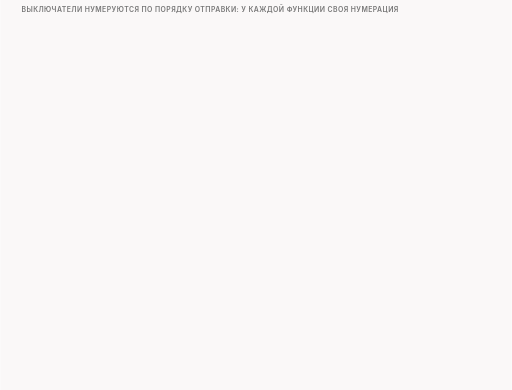
t = 0.00 s
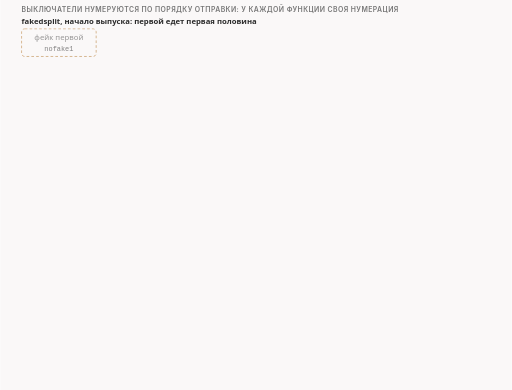
t = 1.61 s
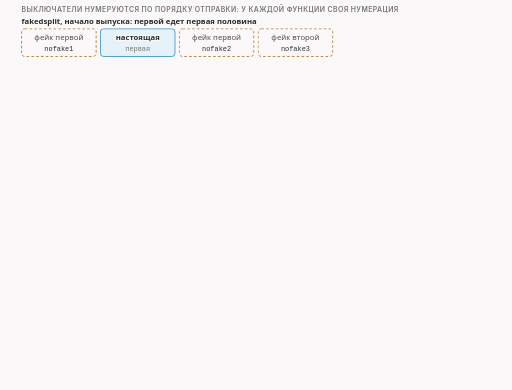
t = 3.34 s
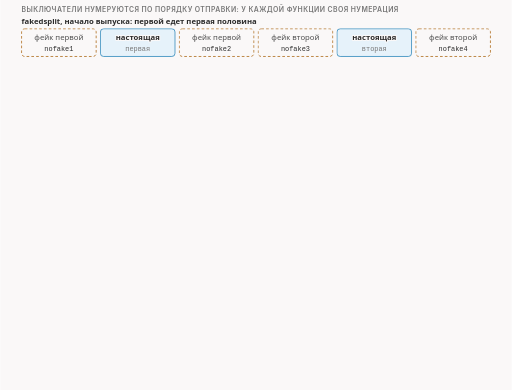
t = 5.46 s
t = 6.48 s: frame unchanged from t = 5.46 s, image omitted
t = 8.50 s: frame unchanged from t = 5.46 s, image omitted

The animated SVG that drew these frames (rendered in a browser with its animation timeline set to each time). Animation: 42 CSS @keyframes rules; frames cover the first 8.50 s, repeats indefinitely.

<svg xmlns="http://www.w3.org/2000/svg" class="v08-s13-switches-numbering" viewBox="0 0 960 732" width="960" height="732" role="img" aria-labelledby="v08-s13-switches-numbering-t v08-s13-switches-numbering-d">
<title id="v08-s13-switches-numbering-t">Выключатели перемешивания с фейками</title>
<desc id="v08-s13-switches-numbering-d">Выключатели перемешивания с фейками нумеруются по порядку отправки, и первой едет вторая половина: nofake1 убирает фейк второй половины перед настоящей, nofake2 после неё, nofake3 и nofake4 делают то же с первой половиной, а у разреза с фейками один и два относились к первой половине, поэтому номера с функции на функцию не переносятся; ответы сервера при любых выключателях те же, а когда выключены все четыре, на проводе остаются две настоящие части, 146 байт и 104 байта, как у multidisorder; остальные настройки такие же, как у разреза с фейками, а в проверке без условия и с выключенными nofake3 и nofake4 приложение получило бы 104 настоящих байта и 146 нулей по расчёту, запуска такого нет.</desc>
<style>.v08-s13-switches-numbering{--fg:var(--dark,#2b2b2b);--fg2:var(--darkgray,#4e4e4e);--mute:var(--gray,#767676);--line:var(--lightgray,#d4d4d4);--acc:var(--secondary,#1f7fb5);--tint:var(--highlight,rgba(178,225,255,.28));--bg:var(--light,#faf8f8);--rej:#c4372b;--rejt:rgba(196,55,43,.10);--ok:#237a4b;--okt:rgba(35,122,75,.11);--amb:#a8610a;--ambt:rgba(168,97,10,.13)}
@media (prefers-color-scheme:dark){.v08-s13-switches-numbering{--fg:var(--dark,#ebebec);--fg2:var(--darkgray,#d4d4d4);--mute:var(--gray,#9a9a9a);--line:var(--lightgray,#4a474a);--acc:var(--secondary,#b2e1ff);--tint:var(--highlight,rgba(178,225,255,.14));--bg:var(--light,#161618);--rej:#ff8f80;--rejt:rgba(255,143,128,.14);--ok:#7fd9a1;--okt:rgba(127,217,161,.13);--amb:#f0b866;--ambt:rgba(240,184,102,.14)}}
.v08-s13-switches-numbering .bg{fill:var(--bg)}
.v08-s13-switches-numbering text{font-family:var(--bodyFont,'Source Sans 3'),system-ui,-apple-system,'Segoe UI',Roboto,sans-serif;font-size:16px;fill:var(--fg2);paint-order:stroke;stroke:var(--bg);stroke-width:4px;stroke-linejoin:round}
.v08-s13-switches-numbering .tk{font-weight:600;fill:var(--fg)}
.v08-s13-switches-numbering .sm{font-size:14.5px}
.v08-s13-switches-numbering .m{font-family:var(--codeFont,'JetBrains Mono'),ui-monospace,'Cascadia Code',Consolas,monospace;font-size:14.5px}
.v08-s13-switches-numbering .mk{font-family:var(--codeFont,'JetBrains Mono'),ui-monospace,'Cascadia Code',Consolas,monospace;font-size:14.5px;font-weight:600;fill:var(--fg)}
.v08-s13-switches-numbering .hx{font-family:var(--codeFont,'JetBrains Mono'),ui-monospace,'Cascadia Code',Consolas,monospace;font-size:14px;font-weight:600;fill:var(--fg);stroke:none}
.v08-s13-switches-numbering .ix{font-family:var(--codeFont,'JetBrains Mono'),ui-monospace,'Cascadia Code',Consolas,monospace;font-size:13px;fill:var(--mute);stroke:none}
.v08-s13-switches-numbering .big{font-size:22px}
.v08-s13-switches-numbering .ml{font-family:var(--codeFont,'JetBrains Mono'),ui-monospace,'Cascadia Code',Consolas,monospace;font-size:17px;font-weight:600;fill:var(--fg)}
.v08-s13-switches-numbering .cap{font-family:var(--headerFont,Inter),system-ui,-apple-system,'Segoe UI',Roboto,sans-serif;font-size:13px;font-weight:600;letter-spacing:.06em;text-transform:uppercase;fill:var(--mute)}
.v08-s13-switches-numbering .mu{fill:var(--mute)}.v08-s13-switches-numbering .fg{fill:var(--fg)}.v08-s13-switches-numbering .acc{fill:var(--acc)}.v08-s13-switches-numbering .rej{fill:var(--rej)}.v08-s13-switches-numbering .ok{fill:var(--ok)}.v08-s13-switches-numbering .amb{fill:var(--amb)}
.v08-s13-switches-numbering .c{text-anchor:middle}.v08-s13-switches-numbering .r{text-anchor:end}.v08-s13-switches-numbering .ns{stroke:none}
.v08-s13-switches-numbering .bx{fill:var(--bg);stroke:var(--line);stroke-width:1.4}
.v08-s13-switches-numbering .bxs{fill:var(--bg);stroke:var(--mute);stroke-width:1.4}
.v08-s13-switches-numbering .bxa{fill:var(--tint);stroke:var(--acc);stroke-width:1.4}
.v08-s13-switches-numbering .bxr{fill:var(--rejt);stroke:var(--rej);stroke-width:1.4}
.v08-s13-switches-numbering .bxo{fill:var(--okt);stroke:var(--ok);stroke-width:1.4}
.v08-s13-switches-numbering .bxb{fill:var(--ambt);stroke:var(--amb);stroke-width:1.4}
.v08-s13-switches-numbering .pl{fill:var(--bg);stroke:var(--fg);stroke-width:1.6}
.v08-s13-switches-numbering .fs{fill:var(--mute);fill-opacity:.22;stroke:none}
.v08-s13-switches-numbering .bxg{fill:var(--mute);fill-opacity:.2;stroke:var(--mute);stroke-width:1.4}
.v08-s13-switches-numbering .bxn{fill:none;stroke:var(--fg);stroke-width:2}
.v08-s13-switches-numbering .bxd{fill:none;stroke:var(--mute);stroke-width:1.3;stroke-dasharray:5 4}
.v08-s13-switches-numbering .fa{fill:var(--tint);stroke:none}.v08-s13-switches-numbering .fr{fill:var(--rejt);stroke:none}.v08-s13-switches-numbering .fb{fill:var(--ambt);stroke:none}.v08-s13-switches-numbering .fo{fill:var(--okt);stroke:none}
.v08-s13-switches-numbering .lm{fill:none;stroke:var(--mute);stroke-width:1.4}
.v08-s13-switches-numbering .lmd{fill:none;stroke:var(--mute);stroke-width:1.4;stroke-dasharray:5 4}
.v08-s13-switches-numbering .la{fill:none;stroke:var(--acc);stroke-width:2}
.v08-s13-switches-numbering .lf{fill:none;stroke:var(--fg2);stroke-width:2}
.v08-s13-switches-numbering .lr{fill:none;stroke:var(--rej);stroke-width:2.4}
.v08-s13-switches-numbering .lcut{fill:none;stroke:var(--rej);stroke-width:1.8;stroke-dasharray:6 4}
.v08-s13-switches-numbering .lb{fill:none;stroke:var(--amb);stroke-width:2}
.v08-s13-switches-numbering .lo{fill:none;stroke:var(--ok);stroke-width:2.4}
.v08-s13-switches-numbering .hf{fill:var(--fg2)}.v08-s13-switches-numbering .ha{fill:var(--acc)}.v08-s13-switches-numbering .hr{fill:var(--rej)}.v08-s13-switches-numbering .hm{fill:var(--mute)}.v08-s13-switches-numbering .hb{fill:var(--amb)}
.v08-s13-switches-numbering .fun{fill:var(--tint);stroke:var(--acc);stroke-width:1;stroke-opacity:.55}
.v08-s13-switches-numbering .a{animation-duration:62s;animation-timing-function:cubic-bezier(.3,.6,.25,1);animation-iteration-count:infinite;animation-fill-mode:both}
@media (prefers-reduced-motion:reduce){.v08-s13-switches-numbering .a{animation:none}.v08-s13-switches-numbering .tr{display:none}}
.v08-s13-switches-numbering .fl{fill:var(--bg);stroke:none}
.v08-s13-switches-numbering .bxw{fill:var(--bg);stroke:var(--amb);stroke-width:1.4;stroke-dasharray:5 4}
.v08-s13-switches-numbering .bxwa{fill:var(--bg);stroke:var(--acc);stroke-width:1.4;stroke-dasharray:5 4}
.v08-s13-switches-numbering .bxrd{fill:none;stroke:var(--rej);stroke-width:2.4;stroke-dasharray:6 4}
.v08-s13-switches-numbering .lbd{fill:none;stroke:var(--amb);stroke-width:2;stroke-dasharray:6 4}
.v08-s13-switches-numbering .bxz{fill:var(--mute);fill-opacity:.28;stroke:var(--mute);stroke-width:1.2}
.v08-s13-switches-numbering .bxoo{fill:var(--bg);stroke:var(--ok);stroke-width:2.2}
.v08-s13-switches-numbering .bxbb{fill:var(--bg);stroke:var(--amb);stroke-width:2.2}
.v08-s13-switches-numbering .bxrr{fill:var(--bg);stroke:var(--rej);stroke-width:2.2}
.v08-s13-switches-numbering .bxaa{fill:var(--bg);stroke:var(--acc);stroke-width:2.2}
@keyframes v08-s13-switches-numbering-k1{0.0%{opacity:0}1.613%{opacity:0}2.339%{opacity:1}97.258%{opacity:1}98.226%{opacity:0}100%{opacity:0}}.v08-s13-switches-numbering .e1{animation-name:v08-s13-switches-numbering-k1}@keyframes v08-s13-switches-numbering-k2{0.0%{opacity:0}2.419%{opacity:0}3.145%{opacity:1}97.258%{opacity:1}98.226%{opacity:0}100%{opacity:0}}.v08-s13-switches-numbering .e2{animation-name:v08-s13-switches-numbering-k2}@keyframes v08-s13-switches-numbering-k3{0.0%{opacity:0}3.226%{opacity:0}3.952%{opacity:1}97.258%{opacity:1}98.226%{opacity:0}100%{opacity:0}}.v08-s13-switches-numbering .e3{animation-name:v08-s13-switches-numbering-k3}@keyframes v08-s13-switches-numbering-k4{0.0%{opacity:0}4.032%{opacity:0}4.758%{opacity:1}97.258%{opacity:1}98.226%{opacity:0}100%{opacity:0}}.v08-s13-switches-numbering .e4{animation-name:v08-s13-switches-numbering-k4}@keyframes v08-s13-switches-numbering-k5{0.0%{opacity:0}4.839%{opacity:0}5.565%{opacity:1}97.258%{opacity:1}98.226%{opacity:0}100%{opacity:0}}.v08-s13-switches-numbering .e5{animation-name:v08-s13-switches-numbering-k5}@keyframes v08-s13-switches-numbering-k6{0.0%{opacity:0}5.645%{opacity:0}6.371%{opacity:1}97.258%{opacity:1}98.226%{opacity:0}100%{opacity:0}}.v08-s13-switches-numbering .e6{animation-name:v08-s13-switches-numbering-k6}@keyframes v08-s13-switches-numbering-k7{0.0%{opacity:0}6.452%{opacity:0}7.177%{opacity:1}97.258%{opacity:1}98.226%{opacity:0}100%{opacity:0}}.v08-s13-switches-numbering .e7{animation-name:v08-s13-switches-numbering-k7}@keyframes v08-s13-switches-numbering-k8{0.0%{opacity:0}13.71%{opacity:0}14.435%{opacity:1}97.258%{opacity:1}98.226%{opacity:0}100%{opacity:0}}.v08-s13-switches-numbering .e8{animation-name:v08-s13-switches-numbering-k8}@keyframes v08-s13-switches-numbering-k9{0.0%{opacity:0}14.516%{opacity:0}15.242%{opacity:1}97.258%{opacity:1}98.226%{opacity:0}100%{opacity:0}}.v08-s13-switches-numbering .e9{animation-name:v08-s13-switches-numbering-k9}@keyframes v08-s13-switches-numbering-k10{0.0%{opacity:0}15.323%{opacity:0}16.048%{opacity:1}97.258%{opacity:1}98.226%{opacity:0}100%{opacity:0}}.v08-s13-switches-numbering .e10{animation-name:v08-s13-switches-numbering-k10}@keyframes v08-s13-switches-numbering-k11{0.0%{opacity:0}16.129%{opacity:0}16.855%{opacity:1}97.258%{opacity:1}98.226%{opacity:0}100%{opacity:0}}.v08-s13-switches-numbering .e11{animation-name:v08-s13-switches-numbering-k11}@keyframes v08-s13-switches-numbering-k12{0.0%{opacity:0}16.935%{opacity:0}17.661%{opacity:1}97.258%{opacity:1}98.226%{opacity:0}100%{opacity:0}}.v08-s13-switches-numbering .e12{animation-name:v08-s13-switches-numbering-k12}@keyframes v08-s13-switches-numbering-k13{0.0%{opacity:0}17.742%{opacity:0}18.468%{opacity:1}97.258%{opacity:1}98.226%{opacity:0}100%{opacity:0}}.v08-s13-switches-numbering .e13{animation-name:v08-s13-switches-numbering-k13}@keyframes v08-s13-switches-numbering-k14{0.0%{opacity:0}18.548%{opacity:0}19.274%{opacity:1}97.258%{opacity:1}98.226%{opacity:0}100%{opacity:0}}.v08-s13-switches-numbering .e14{animation-name:v08-s13-switches-numbering-k14}@keyframes v08-s13-switches-numbering-k15{0.0%{opacity:0}20.968%{opacity:0}21.694%{opacity:1}97.258%{opacity:1}98.226%{opacity:0}100%{opacity:0}}.v08-s13-switches-numbering .e15{animation-name:v08-s13-switches-numbering-k15}@keyframes v08-s13-switches-numbering-k16{0.0%{opacity:0}24.194%{opacity:0}24.919%{opacity:1}97.258%{opacity:1}98.226%{opacity:0}100%{opacity:0}}.v08-s13-switches-numbering .e16{animation-name:v08-s13-switches-numbering-k16}@keyframes v08-s13-switches-numbering-k17{0.0%{opacity:0}25.806%{opacity:0}26.532%{opacity:1}97.258%{opacity:1}98.226%{opacity:0}100%{opacity:0}}.v08-s13-switches-numbering .e17{animation-name:v08-s13-switches-numbering-k17}@keyframes v08-s13-switches-numbering-k18{0.0%{opacity:0}25.806%{opacity:0}26.532%{opacity:1}97.258%{opacity:1}98.226%{opacity:0}100%{opacity:0}}.v08-s13-switches-numbering .e18{animation-name:v08-s13-switches-numbering-k18}@keyframes v08-s13-switches-numbering-k19{0.0%{opacity:0}26.774%{opacity:0}27.5%{opacity:1}97.258%{opacity:1}98.226%{opacity:0}100%{opacity:0}}.v08-s13-switches-numbering .e19{animation-name:v08-s13-switches-numbering-k19}@keyframes v08-s13-switches-numbering-k20{0.0%{opacity:0}30.968%{opacity:0}31.694%{opacity:1}97.258%{opacity:1}98.226%{opacity:0}100%{opacity:0}}.v08-s13-switches-numbering .e20{animation-name:v08-s13-switches-numbering-k20}@keyframes v08-s13-switches-numbering-k21{0.0%{opacity:0}30.968%{opacity:0}31.694%{opacity:1}97.258%{opacity:1}98.226%{opacity:0}100%{opacity:0}}.v08-s13-switches-numbering .e21{animation-name:v08-s13-switches-numbering-k21}@keyframes v08-s13-switches-numbering-k22{0.0%{opacity:0}31.935%{opacity:0}32.661%{opacity:1}97.258%{opacity:1}98.226%{opacity:0}100%{opacity:0}}.v08-s13-switches-numbering .e22{animation-name:v08-s13-switches-numbering-k22}@keyframes v08-s13-switches-numbering-k23{0.0%{opacity:0}36.129%{opacity:0}36.855%{opacity:1}97.258%{opacity:1}98.226%{opacity:0}100%{opacity:0}}.v08-s13-switches-numbering .e23{animation-name:v08-s13-switches-numbering-k23}@keyframes v08-s13-switches-numbering-k24{0.0%{opacity:0}36.129%{opacity:0}36.855%{opacity:1}97.258%{opacity:1}98.226%{opacity:0}100%{opacity:0}}.v08-s13-switches-numbering .e24{animation-name:v08-s13-switches-numbering-k24}@keyframes v08-s13-switches-numbering-k25{0.0%{opacity:0}37.097%{opacity:0}37.823%{opacity:1}97.258%{opacity:1}98.226%{opacity:0}100%{opacity:0}}.v08-s13-switches-numbering .e25{animation-name:v08-s13-switches-numbering-k25}@keyframes v08-s13-switches-numbering-k26{0.0%{opacity:0}41.29%{opacity:0}42.016%{opacity:1}97.258%{opacity:1}98.226%{opacity:0}100%{opacity:0}}.v08-s13-switches-numbering .e26{animation-name:v08-s13-switches-numbering-k26}@keyframes v08-s13-switches-numbering-k27{0.0%{opacity:0}41.29%{opacity:0}42.016%{opacity:1}97.258%{opacity:1}98.226%{opacity:0}100%{opacity:0}}.v08-s13-switches-numbering .e27{animation-name:v08-s13-switches-numbering-k27}@keyframes v08-s13-switches-numbering-k28{0.0%{opacity:0}42.258%{opacity:0}42.984%{opacity:1}97.258%{opacity:1}98.226%{opacity:0}100%{opacity:0}}.v08-s13-switches-numbering .e28{animation-name:v08-s13-switches-numbering-k28}@keyframes v08-s13-switches-numbering-k29{0.0%{opacity:0}46.452%{opacity:0}47.177%{opacity:1}97.258%{opacity:1}98.226%{opacity:0}100%{opacity:0}}.v08-s13-switches-numbering .e29{animation-name:v08-s13-switches-numbering-k29}@keyframes v08-s13-switches-numbering-k30{0.0%{opacity:0}46.452%{opacity:0}47.177%{opacity:1}97.258%{opacity:1}98.226%{opacity:0}100%{opacity:0}}.v08-s13-switches-numbering .e30{animation-name:v08-s13-switches-numbering-k30}@keyframes v08-s13-switches-numbering-k31{0.0%{opacity:0}47.419%{opacity:0}48.145%{opacity:1}97.258%{opacity:1}98.226%{opacity:0}100%{opacity:0}}.v08-s13-switches-numbering .e31{animation-name:v08-s13-switches-numbering-k31}@keyframes v08-s13-switches-numbering-k32{0.0%{opacity:0}53.226%{opacity:0}53.952%{opacity:1}97.258%{opacity:1}98.226%{opacity:0}100%{opacity:0}}.v08-s13-switches-numbering .e32{animation-name:v08-s13-switches-numbering-k32}@keyframes v08-s13-switches-numbering-k33{0.0%{opacity:0}56.452%{opacity:0}57.177%{opacity:1}97.258%{opacity:1}98.226%{opacity:0}100%{opacity:0}}.v08-s13-switches-numbering .e33{animation-name:v08-s13-switches-numbering-k33}@keyframes v08-s13-switches-numbering-k34{0.0%{opacity:0}58.065%{opacity:0}58.79%{opacity:1}97.258%{opacity:1}98.226%{opacity:0}100%{opacity:0}}.v08-s13-switches-numbering .e34{animation-name:v08-s13-switches-numbering-k34}@keyframes v08-s13-switches-numbering-k35{0.0%{opacity:0}59.194%{opacity:0}59.919%{opacity:1}97.258%{opacity:1}98.226%{opacity:0}100%{opacity:0}}.v08-s13-switches-numbering .e35{animation-name:v08-s13-switches-numbering-k35}@keyframes v08-s13-switches-numbering-k36{0.0%{opacity:0}60.323%{opacity:0}61.048%{opacity:1}97.258%{opacity:1}98.226%{opacity:0}100%{opacity:0}}.v08-s13-switches-numbering .e36{animation-name:v08-s13-switches-numbering-k36}@keyframes v08-s13-switches-numbering-k37{0.0%{opacity:0}61.452%{opacity:0}62.177%{opacity:1}97.258%{opacity:1}98.226%{opacity:0}100%{opacity:0}}.v08-s13-switches-numbering .e37{animation-name:v08-s13-switches-numbering-k37}@keyframes v08-s13-switches-numbering-k38{0.0%{opacity:0}62.581%{opacity:0}63.306%{opacity:1}97.258%{opacity:1}98.226%{opacity:0}100%{opacity:0}}.v08-s13-switches-numbering .e38{animation-name:v08-s13-switches-numbering-k38}@keyframes v08-s13-switches-numbering-k39{0.0%{opacity:0}66.129%{opacity:0}66.855%{opacity:1}97.258%{opacity:1}98.226%{opacity:0}100%{opacity:0}}.v08-s13-switches-numbering .e39{animation-name:v08-s13-switches-numbering-k39}@keyframes v08-s13-switches-numbering-k40{0.0%{opacity:0}66.935%{opacity:0}67.661%{opacity:1}97.258%{opacity:1}98.226%{opacity:0}100%{opacity:0}}.v08-s13-switches-numbering .e40{animation-name:v08-s13-switches-numbering-k40}@keyframes v08-s13-switches-numbering-k41{0.0%{opacity:0}80.645%{opacity:0}81.371%{opacity:1}97.258%{opacity:1}98.226%{opacity:0}100%{opacity:0}}.v08-s13-switches-numbering .e41{animation-name:v08-s13-switches-numbering-k41}@keyframes v08-s13-switches-numbering-k42{0.0%{opacity:0}83.871%{opacity:0}84.597%{opacity:1}97.258%{opacity:1}98.226%{opacity:0}100%{opacity:0}}.v08-s13-switches-numbering .e42{animation-name:v08-s13-switches-numbering-k42}</style>
<rect class="bg" x="0" y="0" width="960" height="732"/>
<g><text class="cap" x="40" y="22">выключатели нумеруются по порядку отправки: у каждой функции своя нумерация</text></g>
<g class="a e1"><text class="sm tk" x="40" y="46">fakedsplit, начало выпуска: первой едет первая половина</text></g>
<g class="a e2"><rect class="bxw" x="40" y="54" width="140" height="52" rx="6"/><text class="sm c" x="110" y="76">фейк первой</text><text class="ix c fg" x="110" y="96">nofake1</text></g>
<g class="a e3"><rect class="bxa" x="188" y="54" width="140" height="52" rx="6"/><text class="sm tk c" x="258" y="76">настоящая</text><text class="ix c mu" x="258" y="96">первая</text></g>
<g class="a e4"><rect class="bxw" x="336" y="54" width="140" height="52" rx="6"/><text class="sm c" x="406" y="76">фейк первой</text><text class="ix c fg" x="406" y="96">nofake2</text></g>
<g class="a e5"><rect class="bxw" x="484" y="54" width="140" height="52" rx="6"/><text class="sm c" x="554" y="76">фейк второй</text><text class="ix c fg" x="554" y="96">nofake3</text></g>
<g class="a e6"><rect class="bxa" x="632" y="54" width="140" height="52" rx="6"/><text class="sm tk c" x="702" y="76">настоящая</text><text class="ix c mu" x="702" y="96">вторая</text></g>
<g class="a e7"><rect class="bxw" x="780" y="54" width="140" height="52" rx="6"/><text class="sm c" x="850" y="76">фейк второй</text><text class="ix c fg" x="850" y="96">nofake4</text></g>
<g class="a e8"><text class="sm tk" x="40" y="154">fakeddisorder: первой едет вторая половина</text></g>
<g class="a e9"><rect class="bxw" x="40" y="162" width="140" height="52" rx="6"/><text class="sm c" x="110" y="184">фейк второй</text><text class="ix c fg" x="110" y="204">nofake1</text></g>
<g class="a e10"><rect class="bxa" x="188" y="162" width="140" height="52" rx="6"/><text class="sm tk c" x="258" y="184">настоящая</text><text class="ix c mu" x="258" y="204">вторая</text></g>
<g class="a e11"><rect class="bxw" x="336" y="162" width="140" height="52" rx="6"/><text class="sm c" x="406" y="184">фейк второй</text><text class="ix c fg" x="406" y="204">nofake2</text></g>
<g class="a e12"><rect class="bxw" x="484" y="162" width="140" height="52" rx="6"/><text class="sm c" x="554" y="184">фейк первой</text><text class="ix c fg" x="554" y="204">nofake3</text></g>
<g class="a e13"><rect class="bxa" x="632" y="162" width="140" height="52" rx="6"/><text class="sm tk c" x="702" y="184">настоящая</text><text class="ix c mu" x="702" y="204">первая</text></g>
<g class="a e14"><rect class="bxw" x="780" y="162" width="140" height="52" rx="6"/><text class="sm c" x="850" y="184">фейк первой</text><text class="ix c fg" x="850" y="204">nofake4</text></g>
<g class="a e15"><rect class="bxr" x="260" y="112" width="440" height="22" rx="11"/><text class="sm tk c rej" x="480" y="128">номера не переносятся с функции на функцию</text></g>
<g class="a e16"><text class="sm tk" x="40" y="254">выключаем по одному: длины пакетов по порядку, пунктир: пакета нет</text></g>
<g class="a e17"><text class="m fg" x="40" y="283">nofake1</text></g>
<g class="a e18"><rect class="bxd" x="150" y="264" width="62" height="28" rx="5"/><text class="ix c mu" x="181" y="283">146</text><rect class="bxa" x="218" y="264" width="62" height="28" rx="5"/><text class="ix c fg" x="249" y="283">146</text><rect class="bxw" x="286" y="264" width="62" height="28" rx="5"/><text class="ix c fg" x="317" y="283">146</text><rect class="bxw" x="354" y="264" width="62" height="28" rx="5"/><text class="ix c fg" x="385" y="283">104</text><rect class="bxa" x="422" y="264" width="62" height="28" rx="5"/><text class="ix c fg" x="453" y="283">104</text><rect class="bxw" x="490" y="264" width="62" height="28" rx="5"/><text class="ix c fg" x="521" y="283">104</text></g>
<g class="a e19"><text class="sm tk" x="574" y="277">нет первого пакета:</text><text class="sm tk" x="574" y="295">настоящая вторая едет первой</text></g>
<g class="a e20"><text class="m fg" x="40" y="323">nofake2</text></g>
<g class="a e21"><rect class="bxw" x="150" y="304" width="62" height="28" rx="5"/><text class="ix c fg" x="181" y="323">146</text><rect class="bxa" x="218" y="304" width="62" height="28" rx="5"/><text class="ix c fg" x="249" y="323">146</text><rect class="bxd" x="286" y="304" width="62" height="28" rx="5"/><text class="ix c mu" x="317" y="323">146</text><rect class="bxw" x="354" y="304" width="62" height="28" rx="5"/><text class="ix c fg" x="385" y="323">104</text><rect class="bxa" x="422" y="304" width="62" height="28" rx="5"/><text class="ix c fg" x="453" y="323">104</text><rect class="bxw" x="490" y="304" width="62" height="28" rx="5"/><text class="ix c fg" x="521" y="323">104</text></g>
<g class="a e22"><text class="sm" x="574" y="317">нет фейка сразу после</text><text class="sm" x="574" y="335">настоящей второй</text></g>
<g class="a e23"><text class="m fg" x="40" y="363">nofake3</text></g>
<g class="a e24"><rect class="bxw" x="150" y="344" width="62" height="28" rx="5"/><text class="ix c fg" x="181" y="363">146</text><rect class="bxa" x="218" y="344" width="62" height="28" rx="5"/><text class="ix c fg" x="249" y="363">146</text><rect class="bxw" x="286" y="344" width="62" height="28" rx="5"/><text class="ix c fg" x="317" y="363">146</text><rect class="bxd" x="354" y="344" width="62" height="28" rx="5"/><text class="ix c mu" x="385" y="363">104</text><rect class="bxa" x="422" y="344" width="62" height="28" rx="5"/><text class="ix c fg" x="453" y="363">104</text><rect class="bxw" x="490" y="344" width="62" height="28" rx="5"/><text class="ix c fg" x="521" y="363">104</text></g>
<g class="a e25"><text class="sm" x="574" y="357">нет фейка сразу перед</text><text class="sm" x="574" y="375">настоящей первой</text></g>
<g class="a e26"><text class="m fg" x="40" y="403">nofake4</text></g>
<g class="a e27"><rect class="bxw" x="150" y="384" width="62" height="28" rx="5"/><text class="ix c fg" x="181" y="403">146</text><rect class="bxa" x="218" y="384" width="62" height="28" rx="5"/><text class="ix c fg" x="249" y="403">146</text><rect class="bxw" x="286" y="384" width="62" height="28" rx="5"/><text class="ix c fg" x="317" y="403">146</text><rect class="bxw" x="354" y="384" width="62" height="28" rx="5"/><text class="ix c fg" x="385" y="403">104</text><rect class="bxa" x="422" y="384" width="62" height="28" rx="5"/><text class="ix c fg" x="453" y="403">104</text><rect class="bxd" x="490" y="384" width="62" height="28" rx="5"/><text class="ix c mu" x="521" y="403">104</text></g>
<g class="a e28"><text class="sm" x="574" y="397">серию замыкает настоящая</text><text class="sm" x="574" y="415">первая, фейка после неё нет</text></g>
<g class="a e29"><text class="m fg" x="40" y="443">все четыре</text></g>
<g class="a e30"><rect class="bxd" x="150" y="424" width="62" height="28" rx="5"/><text class="ix c mu" x="181" y="443">146</text><rect class="bxa" x="218" y="424" width="62" height="28" rx="5"/><text class="ix c fg" x="249" y="443">146</text><rect class="bxd" x="286" y="424" width="62" height="28" rx="5"/><text class="ix c mu" x="317" y="443">146</text><rect class="bxd" x="354" y="424" width="62" height="28" rx="5"/><text class="ix c mu" x="385" y="443">104</text><rect class="bxa" x="422" y="424" width="62" height="28" rx="5"/><text class="ix c fg" x="453" y="443">104</text><rect class="bxd" x="490" y="424" width="62" height="28" rx="5"/><text class="ix c mu" x="521" y="443">104</text></g>
<g class="a e31"><text class="sm tk" x="574" y="437">остались две настоящие части:</text><text class="sm tk" x="574" y="455">провод multidisorder</text></g>
<g class="a e32"><text class="sm mu" x="40" y="482">ответы сервера во всех запусках те же: блок 105…250 в стороне, потом «жду байт 251»</text></g>
<g class="a e33"><text class="cap" x="40" y="512">остальное как у разреза с фейками, только вторая половина впереди</text></g>
<g class="a e34"><rect class="bx" x="40" y="522" width="168" height="98" rx="8"/><text class="sm tk" x="48" y="544">pos не задан</text><text class="sm" x="48" y="566">по умолчанию 2:</text><text class="sm" x="48" y="584">части 248 и 2,</text><text class="sm" x="48" y="602">длинная первой</text></g>
<g class="a e35"><rect class="bx" x="218" y="522" width="168" height="98" rx="8"/><text class="sm tk" x="226" y="544">pos=0</text><text class="sm" x="226" y="566">ничего не режет:</text><text class="sm" x="226" y="584">один пакет 250 Б</text></g>
<g class="a e36"><rect class="bx" x="396" y="522" width="168" height="98" rx="8"/><text class="sm tk" x="404" y="544">nodrop</text><text class="sm" x="404" y="566">седьмым идёт</text><text class="sm" x="404" y="584">оригинал 250 Б;</text><text class="sm" x="404" y="602">ответ: дубль-блок</text></g>
<g class="a e37"><rect class="bx" x="574" y="522" width="168" height="98" rx="8"/><text class="sm tk" x="582" y="544">длинное, 1484 Б</text><text class="sm" x="582" y="566">части 1380 и 104,</text><text class="sm" x="582" y="584">ломтиков нет;</text><text class="sm" x="582" y="602">приложение 1484 Б</text></g>
<g class="a e38"><rect class="bx" x="752" y="522" width="168" height="98" rx="8"/><text class="sm tk" x="760" y="544">запрос HTTP, 81 Б</text><text class="sm" x="760" y="566">части 42 и 39,</text><text class="sm" x="760" y="584">Host верный,</text><text class="sm" x="760" y="602">приложение 81 Б</text></g>
<g class="a e39"><text class="cap" x="40" y="650">проверь себя</text><text class="sm tk" x="190" y="650">условия нет и выключены nofake3 и nofake4: что прочитает приложение?</text></g>
<g class="a e40"><rect class="bx" x="40" y="664" width="880" height="28" rx="0"/></g>
<g class="a e41"><rect class="bxo" x="40" y="664" width="366.1" height="28" rx="0"/><text class="sm c" x="223" y="683">настоящие 104 байта</text><rect class="bxz" x="406.1" y="664" width="513.9" height="28" rx="0"/><text class="sm c" x="663" y="683">нули, 146 байт</text></g>
<g class="a e42"><text class="sm mu" x="40" y="714">имя разорвано; это расчёт по увиденному, такого запуска у нас нет</text></g>
</svg>
